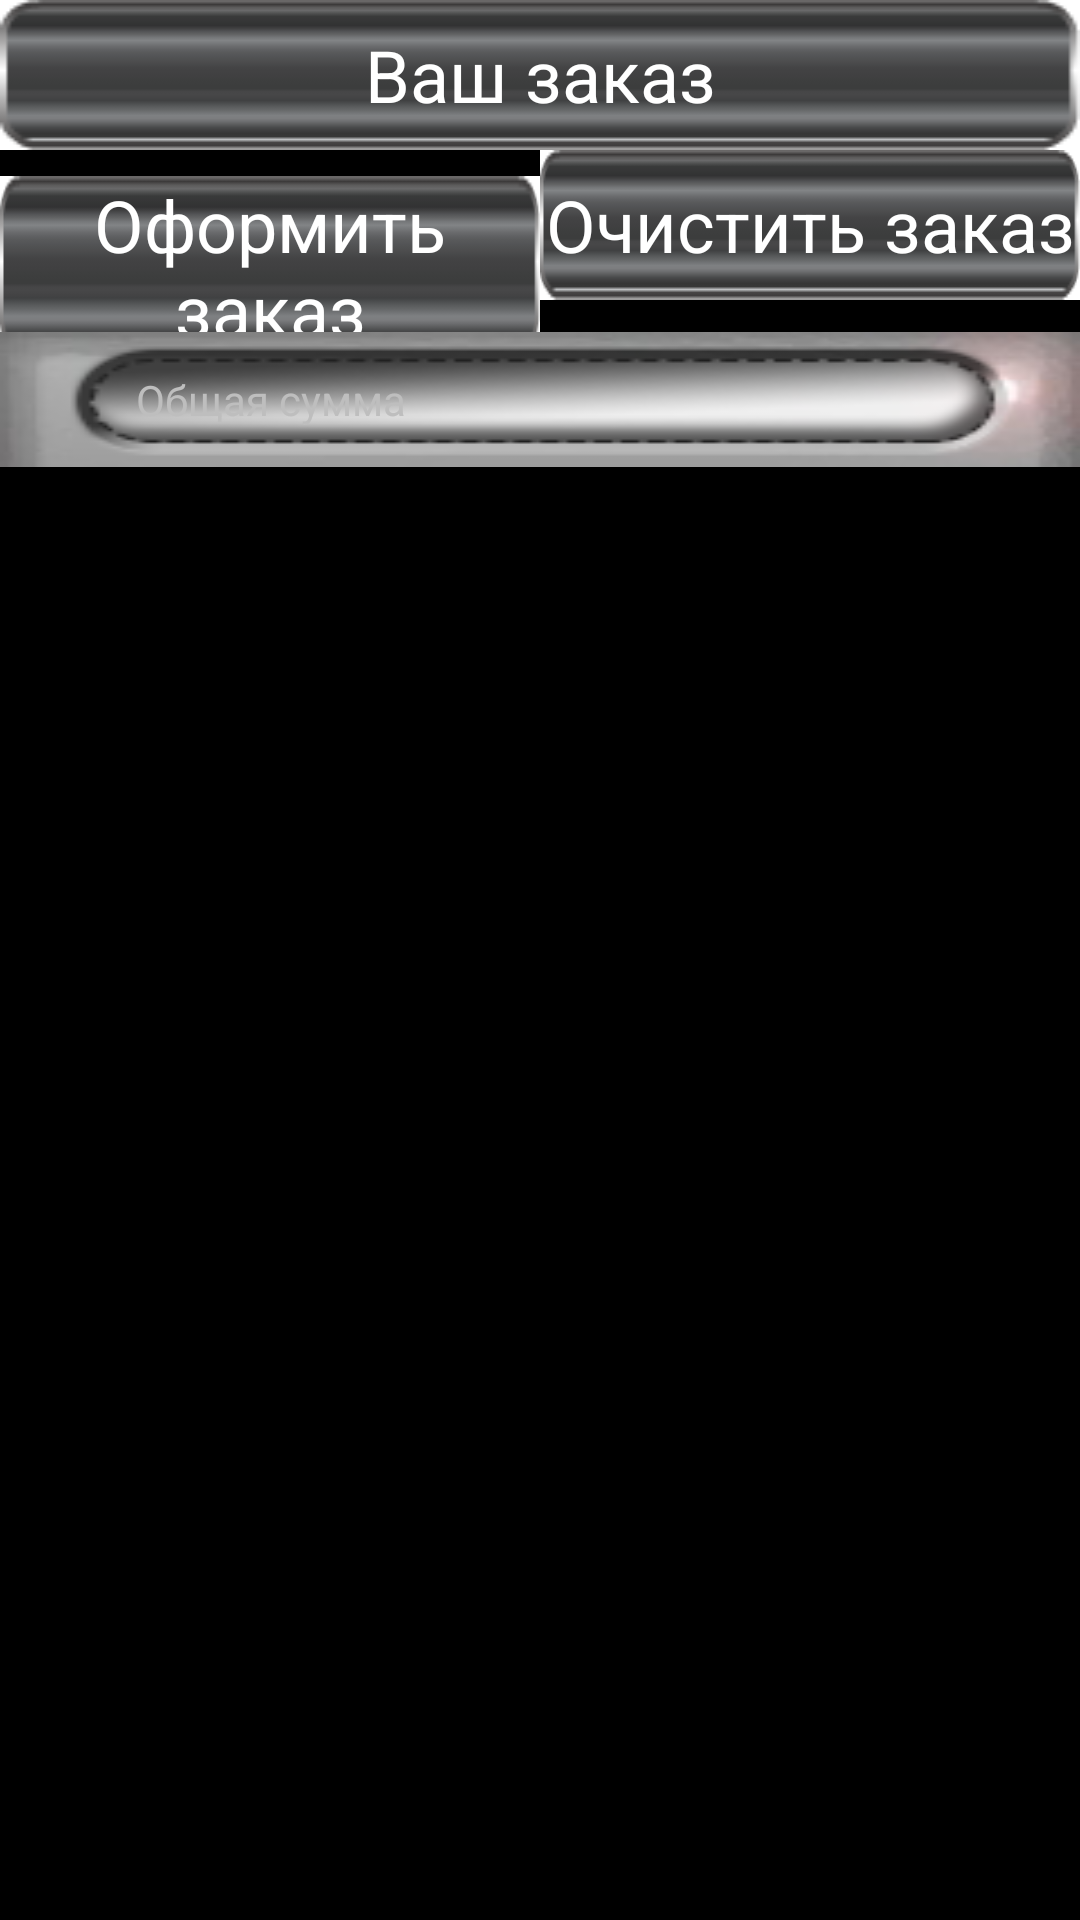

Android layout source for this screen:
<!-- AndroidManifest.xml: application theme android:Theme.Holo.NoActionBar.Fullscreen -->
<!-- res/layout/main_order_complete.xml -->
<?xml version="1.0" encoding="utf-8"?>
<LinearLayout xmlns:android="http://schemas.android.com/apk/res/android"
    android:layout_width="fill_parent"
    android:layout_height="wrap_content"
    android:orientation="vertical" >
    <TextView 
		android:layout_width="fill_parent"
		android:layout_height="wrap_content"
		android:text="@string/main_text_confirm"
		style="@style/DigitalMenu.Main.DefaultButton"/>
    <LinearLayout android:layout_width="fill_parent"
        android:layout_height="wrap_content">
        <Button android:layout_width="0dp"
            android:layout_height="wrap_content"
            android:layout_weight="1"
            android:text="@string/order_complete"
            android:onClick="onOrderCompleteClick"
            style="@style/DigitalMenu.Main.DefaultButton"/>
        <Button android:layout_height="wrap_content"
            android:layout_width="0dp"
            android:layout_weight="1"
            android:text="@string/order_clear"
            android:onClick="onOrderCleanButtonClick"
            style="@style/DigitalMenu.Main.DefaultButton"/>
    </LinearLayout>
	<LinearLayout android:layout_width="fill_parent"
	    android:layout_height="wrap_content"
	    android:background="@drawable/background_order_sum">
	    <TextView android:layout_height="wrap_content"
	        android:layout_width="0dp"
	        android:text="@string/order_sum"
	         android:layout_gravity="center"
	         android:gravity="center"
	        android:layout_weight="1"/>
	    <TextView android:layout_height="wrap_content"
	        android:layout_width="0dp"
	        android:layout_weight="1"
	        android:layout_gravity="center"
	        android:gravity="center"
	        android:id="@+id/order_total_sum"/>
	</LinearLayout>
</LinearLayout>
<!-- resources referenced by this layout -->
<resources>
  <!-- drawable background_order_sum: png bitmap (drawable, 9954 bytes) -->
  <string name="main_text_confirm">Ваш заказ</string>
  <string name="order_clear">Очистить заказ</string>
  <string name="order_complete">Оформить заказ</string>
  <string name="order_sum">Общая сумма</string>
  <style parent="@android:style/Widget.Holo.Button" name="DigitalMenu.Main.DefaultButton">
          <item name="android:layout_width">wrap_content</item>
          <item name="android:layout_height">wrap_content</item>
          <item name="android:textSize">24sp</item>
          <item name="android:textColor">#ffffff</item>
          <item name="android:background">@drawable/menu_button_common</item>
      </style>
  <!-- drawable menu_button_common: png bitmap (drawable, 1431 bytes) -->
</resources>
